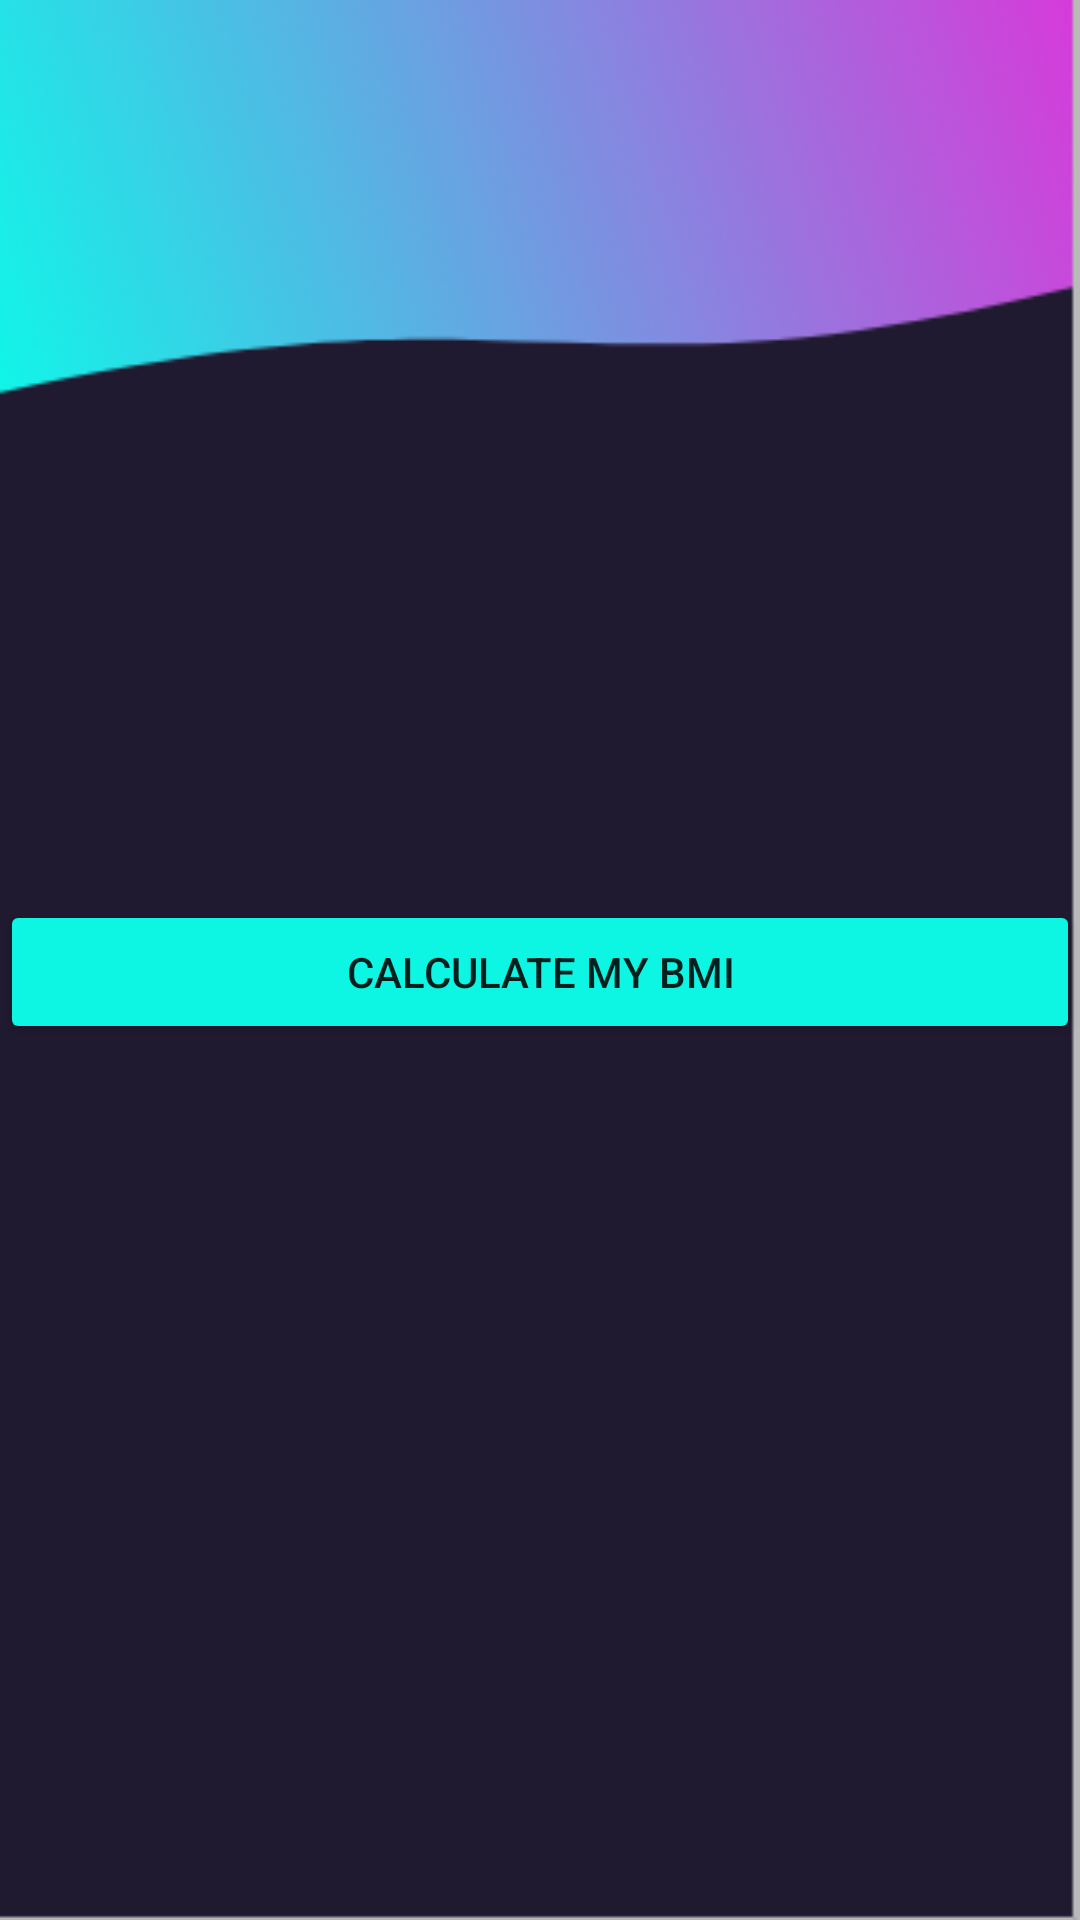

Here is an Android app screen rendered from its layout file. Give the layout XML and the strings, colors and styles it references.
<!-- AndroidManifest.xml: application theme Theme.Myapp_drawable -->
<!-- res/layout/fragment_profile.xml -->
<?xml version="1.0" encoding="utf-8"?>
<FrameLayout xmlns:android="http://schemas.android.com/apk/res/android"
    xmlns:tools="http://schemas.android.com/tools"
    android:layout_width="match_parent"
    android:layout_height="match_parent"
    android:background="@drawable/login_background"
    tools:context=".ProfileFragment">

    


    <Button
        android:id="@+id/button1"
        android:layout_width="match_parent"
        android:layout_height="wrap_content"
        android:width="200dp"
        android:height="24dp"
        android:layout_marginTop="300dp"
        android:onClick="doSum"
        android:backgroundTint="#0DF5E3"

        android:text="Calculate My BMI" />

</FrameLayout>
<!-- resources referenced by this layout -->
<resources>
  <!-- drawable login_background: png bitmap (drawable, 16484 bytes) -->
  <style name="Theme.Myapp_drawable" parent="Theme.MaterialComponents.DayNight.DarkActionBar">
          
          <item name="colorPrimary">@color/purple_500</item>
          <item name="colorPrimaryVariant">@color/purple_700</item>
          <item name="colorOnPrimary">@color/colorWhite</item>
          
          <item name="colorSecondary">@color/teal_200</item>
          <item name="colorSecondaryVariant">@color/teal_700</item>
          <item name="colorOnSecondary">@color/black</item>
          
          <item name="android:statusBarColor" tools:targetApi="l">?attr/colorPrimaryVariant</item>
          
      </style>
  <color name="purple_500">#FF6200EE</color>
  <color name="purple_700">#FF3700B3</color>
  <color name="colorWhite">#FFFFFFFF</color>
  <color name="teal_200">#FF03DAC5</color>
  <color name="teal_700">#FF018786</color>
  <color name="black">#FF000000</color>
</resources>
